Run: headless pygame with SDL's dummy video driver; simulated clock (each Clock.tick advances the game by its frame time, no real sleeping); random seed 0; keys injected as events and as key.get_pressed() state; no mouse input.
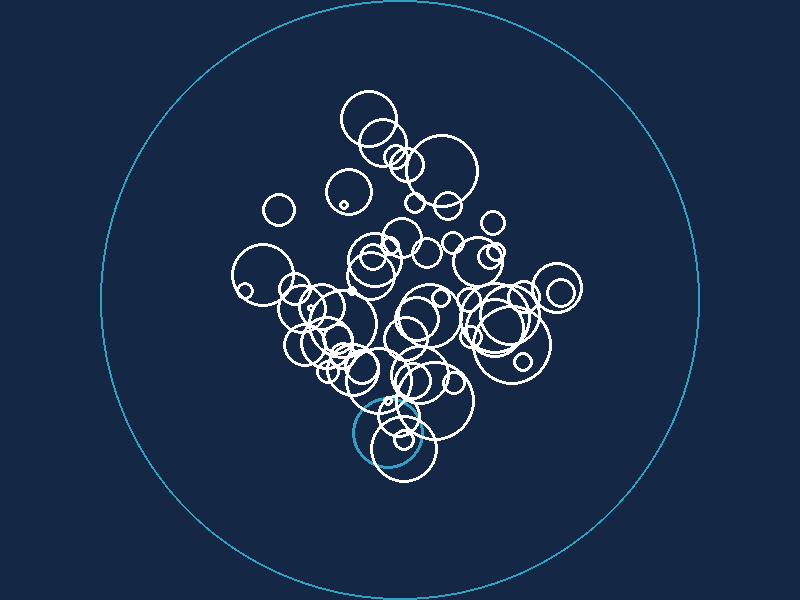
Frame 1 of 4 · flips 1–60 · no input
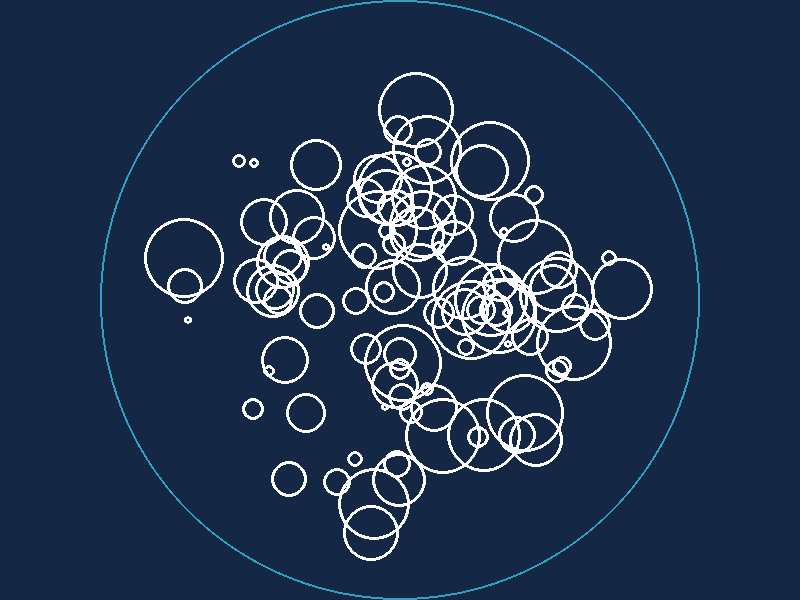
Frame 2 of 4 · flips 61–180 · tapped SPACE, RETURN · held RIGHT (→), D
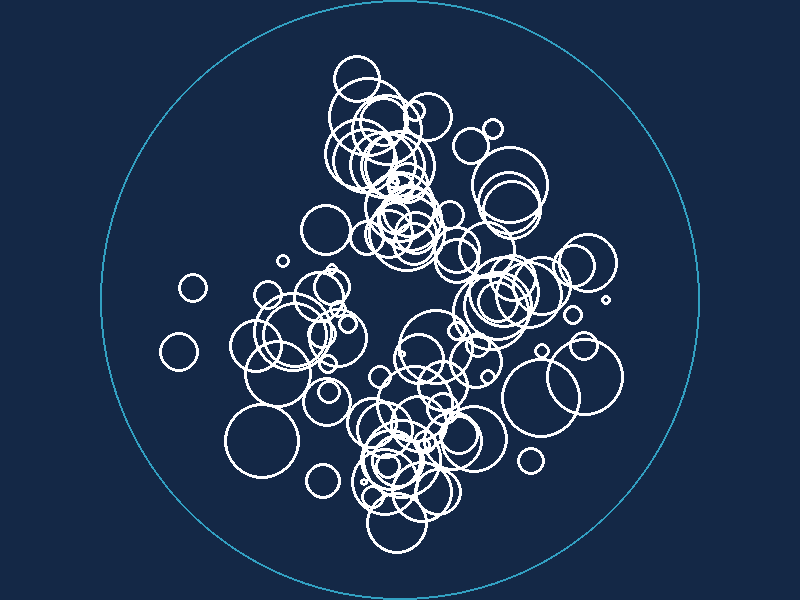
Frame 3 of 4 · flips 181–300 · held DOWN (↓), S
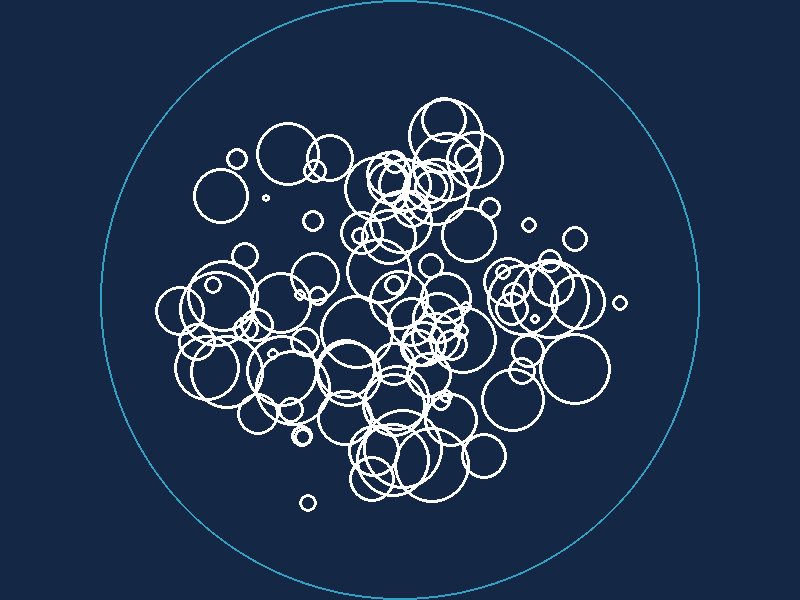
Frame 4 of 4 · flips 301–420 · held LEFT (←), A, UP (↑), W

The pygame program that drew these frames:

import math
import random

import pygame
import pygame.gfxdraw

pygame.init()

win = pygame.display.set_mode((800, 600))
pygame.display.set_caption("Radian Test")
clock = pygame.time.Clock()

WHITE = (255, 255, 255)
BLACK = (0, 0, 0)
NAVY = (20, 40, 70)
TEAL = (50, 160, 194)
RANDOM_COLOR = (
    random.randint(0, 255),
    random.randint(0, 255),
    random.randint(0, 255),
)


class Bubble(object):
    def __init__(self, color):
        self.color = color
        theta = random.uniform(1, 360) * math.pi / 180
        self.radius = random.randint(4, 40)
        self.x = random.randint(0, 100) * math.cos(theta) + 400
        self.y = random.randint(0, 100) * math.sin(theta) + 300
        self.offset = 1

    def draw(self, win):
        pygame.draw.circle(
            win, self.color, (int(self.x), int(self.y)), self.radius, 3
        )

    def move(self):
        angles = math.atan2(300 - self.y, 400 - self.x)
        speed = random.randint(1, 2)
        self.distance = math.hypot(400 - self.x, 300 - self.y)
        self.distance = int(self.distance)

        self.move_x = math.cos(angles)
        self.move_y = math.sin(angles)

        if self.distance != 0:
            self.x -= self.move_x * speed
            self.y -= self.move_y * speed

        self.offset -= 1


bubbles = [Bubble(TEAL)]

while True:
    for event in pygame.event.get():
        if event.type == pygame.QUIT:
            pygame.quit()
            quit()

    clock.tick(60)
    win.fill(NAVY)

    for bubble in bubbles:
        bubble.draw(win)
        bubble.move()
    pygame.draw.circle(win, TEAL, (400, 300), 300, 2)

    if bubble.offset == 0:
        bubbles.append(Bubble(WHITE))

    if len(bubbles) >= 100:
        bubbles.pop(0)

    pygame.display.update()
